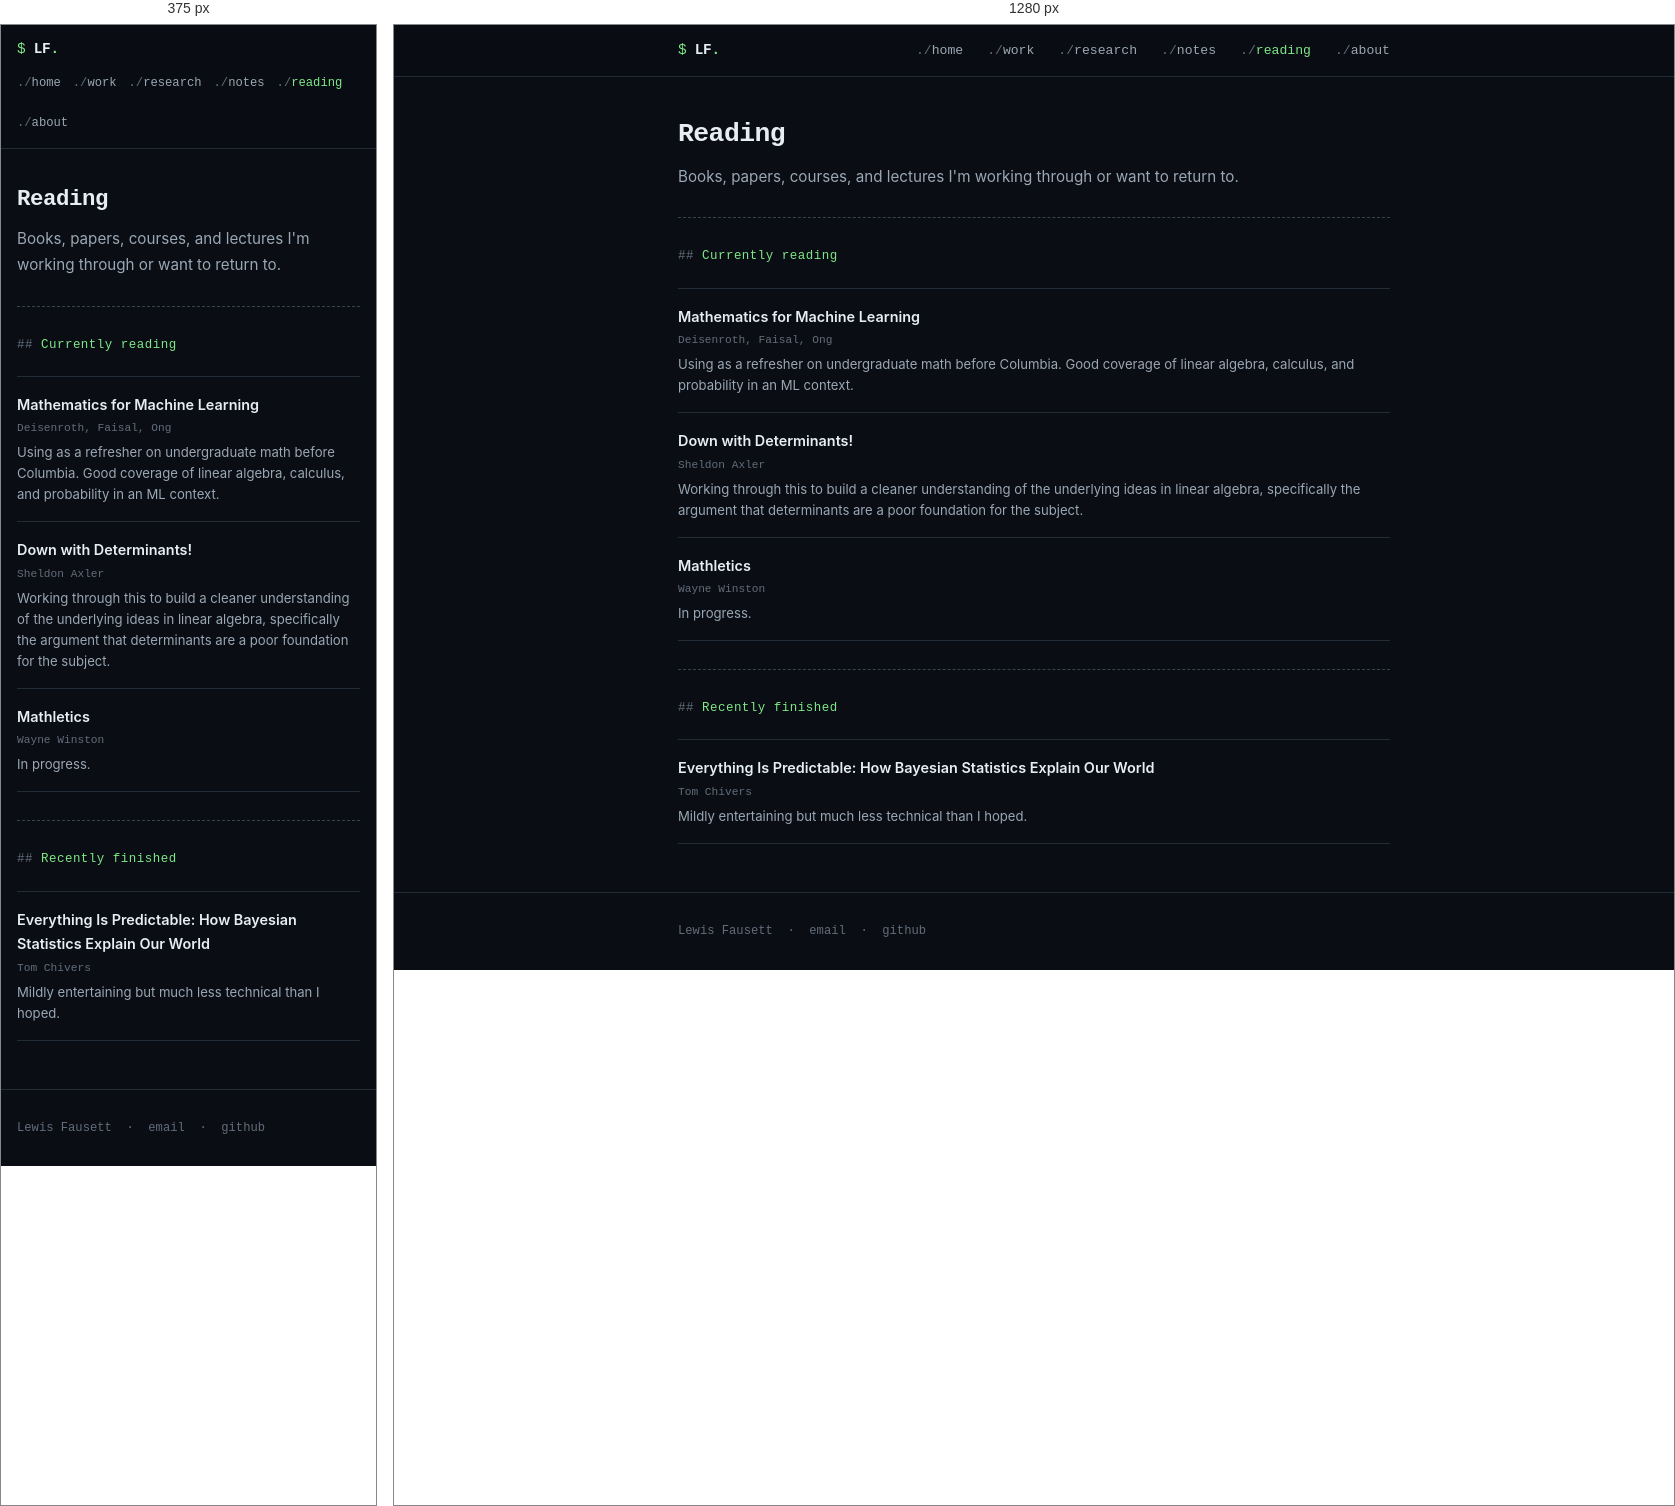
Rendered at 375 px and 1280 px, left to right.

<!-- file: reading.html -->
<!DOCTYPE html>
<html lang="en">
<head>
  <meta charset="UTF-8" />
  <meta name="theme-color" content="#0a0e14" />
  <meta name="viewport" content="width=device-width, initial-scale=1.0" />
  <title>Reading, Lewis Fausett</title>
  <meta name="description" content="Books, papers, courses, and lectures I'm working through or want to return to." />
    <link rel="icon" href="../favicon.svg" type="image/svg+xml" />
  <link rel="stylesheet" href="../css/style.css?v=ta3" />
</head>
<body>

  <nav>
    <div class="container nav-inner">
      <a href="../index.html" class="nav-logo">LF<span>.</span></a>
      <ul class="nav-links">
        <li><a href="../index.html">home</a></li>
        <li><a href="work.html">work</a></li>
        <li><a href="research.html">research</a></li>
        <li><a href="notes.html">notes</a></li>
        <li><a href="reading.html" class="active">reading</a></li>
        <li><a href="about.html">about</a></li>
      </ul>
    </div>
  </nav>

  <main>
    <div class="container">

      <section>
        <h1>Reading</h1>
        <p>Books, papers, courses, and lectures I'm working through or want to return to.</p>
      </section>

      <hr class="divider" />

      <section>
        <h2>Currently reading</h2>
        <ul class="reading-list">
          <li>
            <span class="read-title">Mathematics for Machine Learning</span>
            <span class="read-author">Deisenroth, Faisal, Ong</span>
            <p class="read-note">Using as a refresher on undergraduate math before Columbia. Good coverage of linear algebra, calculus, and probability in an ML context.</p>
          </li>
          <li>
            <a href="https://www.axler.net/DwD.pdf" target="_blank" rel="noopener" class="read-title">Down with Determinants!</a>
            <span class="read-author">Sheldon Axler</span>
            <p class="read-note">Working through this to build a cleaner understanding of the underlying ideas in linear algebra, specifically the argument that determinants are a poor foundation for the subject.</p>
          </li>
          <li>
            <span class="read-title">Mathletics</span>
            <span class="read-author">Wayne Winston</span>
            <p class="read-note">In progress.</p>
          </li>
        </ul>
      </section>

      <hr class="divider" />

      <section>
        <h2>Recently finished</h2>
        <ul class="reading-list">
          <li>
            <a href="https://www.amazon.com/dp/1668052601" target="_blank" rel="noopener" class="read-title">Everything Is Predictable: How Bayesian Statistics Explain Our World</a>
            <span class="read-author">Tom Chivers</span>
            <p class="read-note">Mildly entertaining but much less technical than I hoped.</p>
          </li>
        </ul>
      </section>

    </div>
  </main>

  <footer>
    <div class="container">
      <p>
        Lewis Fausett &nbsp;&middot;&nbsp;
        <a href="mailto:lewis@fausett.management">email</a> &nbsp;&middot;&nbsp;
        <a href="https://github.com/aufbau1s" target="_blank" rel="noopener">github</a>
      </p>
    </div>
  </footer>

</body>
</html>


/* @media block from style.css */
@media (max-width: 600px) {
  .thread-list { grid-template-columns: 1fr; gap: var(--spacing-3); }
  .thread-title { min-height: 0; }
}

/* @media block from style.css */
@media (max-width: 600px) { .project-grid { grid-template-columns: 1fr; } }

/* @media block from style.css */
@media (max-width: 600px) {
  .nav-inner { flex-wrap: wrap; gap: var(--spacing-2); }
  .nav-links { flex-wrap: wrap; gap: var(--spacing-3); }
  .nav-links a { font-size: 0.76rem; }
  .container { padding: 0 var(--spacing-4); }
  .data-table { display: block; overflow-x: auto; }
  .dated-list li { flex-direction: column; gap: var(--spacing-0-5); }
  .dated-list .entry-date { min-width: unset; }
  main { padding: var(--spacing-9) 0 var(--spacing-12); }
  h1 { font-size: 1.4rem; }
}